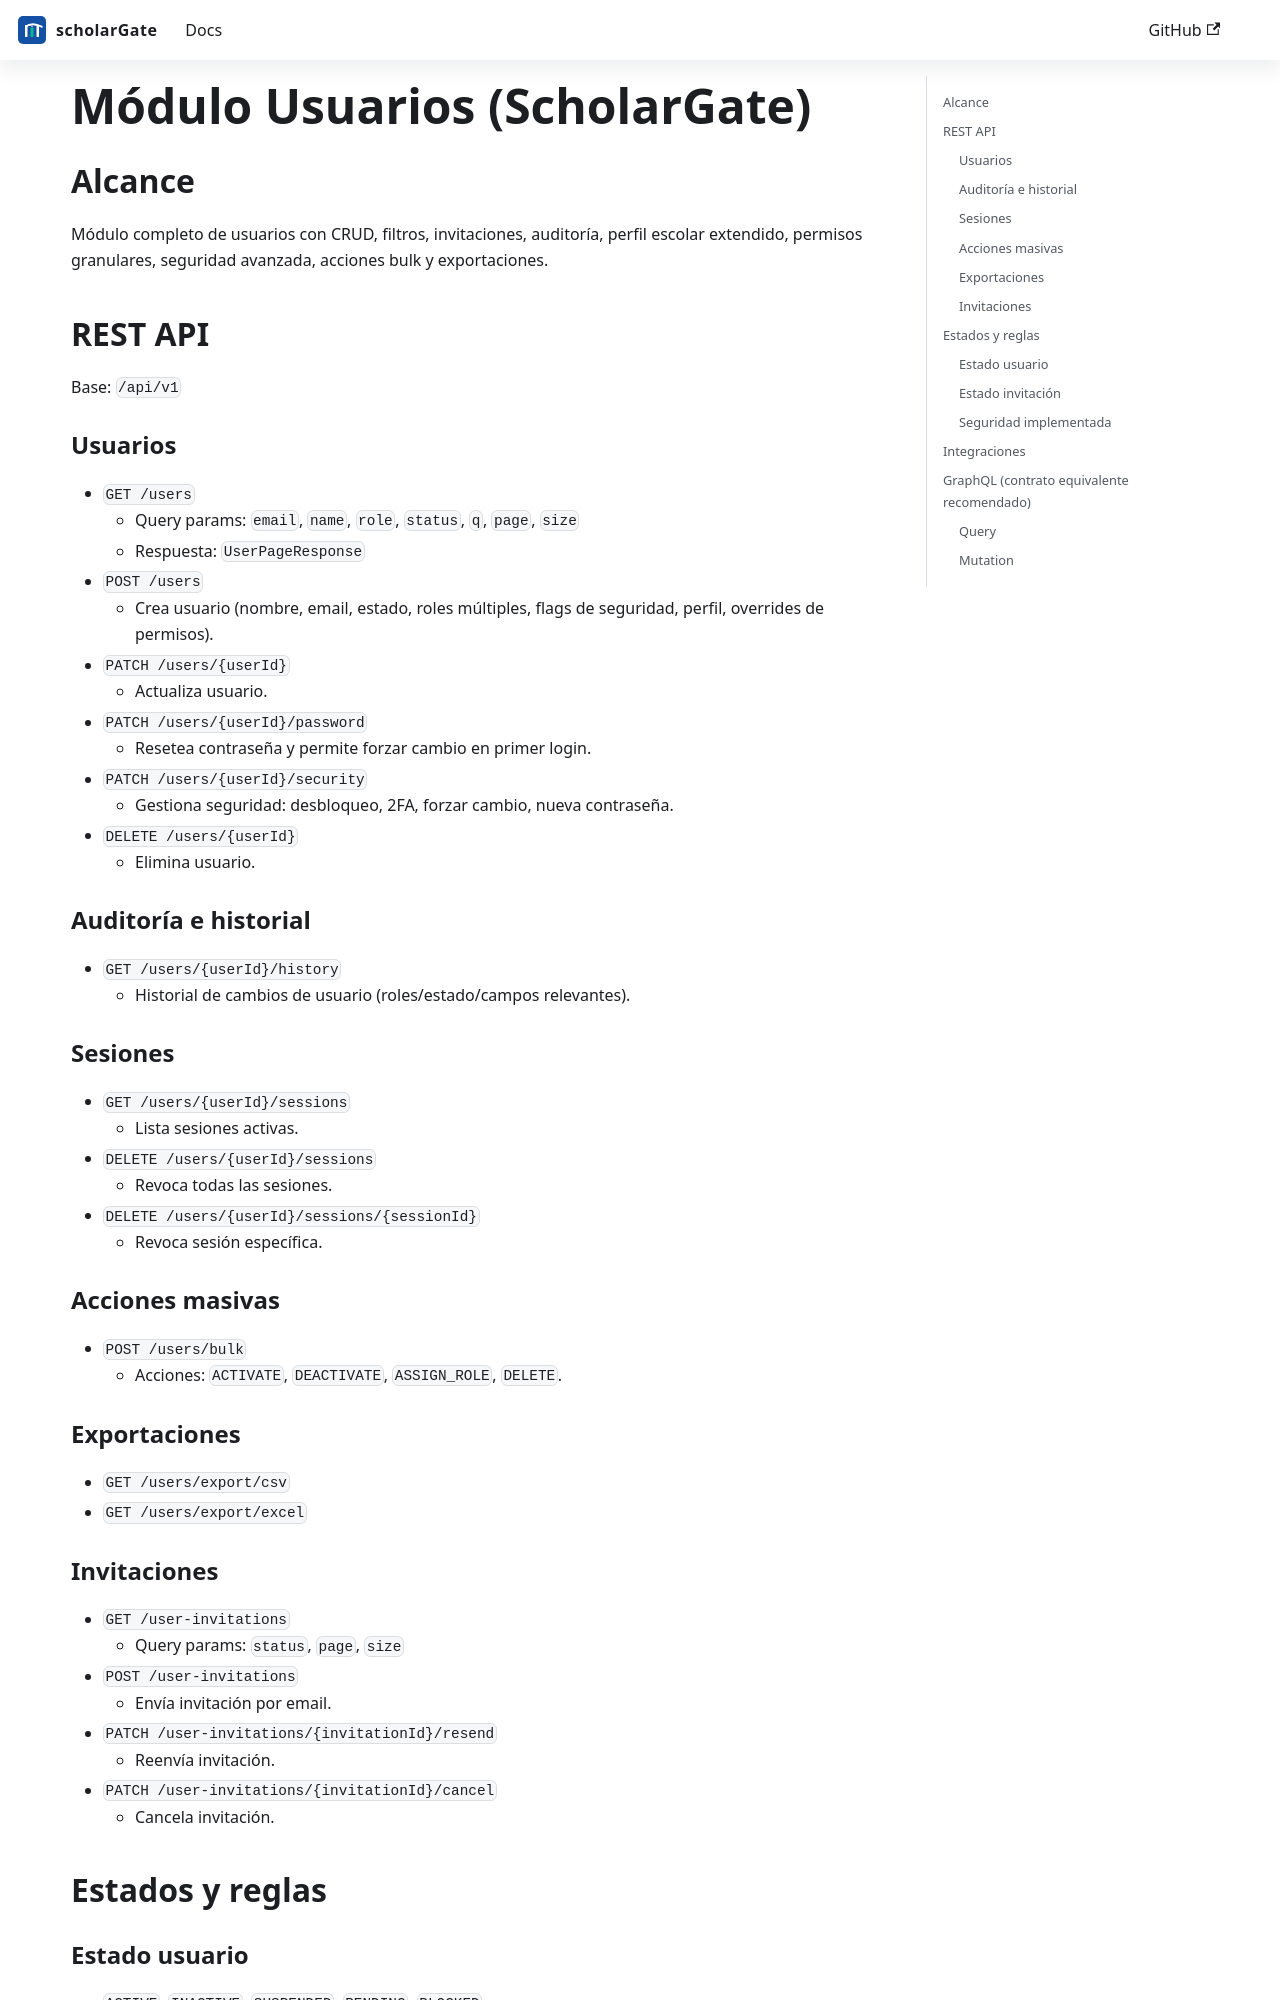

repository: LETSGO-CONSULTING/scholarGate-docs · page: docs/api/users-module/index.html · generator: docusaurus

# Módulo Usuarios (ScholarGate)

## Alcance
Módulo completo de usuarios con CRUD, filtros, invitaciones, auditoría, perfil escolar extendido, permisos granulares, seguridad avanzada, acciones bulk y exportaciones.

## REST API
Base: `/api/v1`

### Usuarios
- `GET /users`
  - Query params: `email`, `name`, `role`, `status`, `q`, `page`, `size`
  - Respuesta: `UserPageResponse`
- `POST /users`
  - Crea usuario (nombre, email, estado, roles múltiples, flags de seguridad, perfil, overrides de permisos).
- `PATCH /users/{userId}`
  - Actualiza usuario.
- `PATCH /users/{userId}/password`
  - Resetea contraseña y permite forzar cambio en primer login.
- `PATCH /users/{userId}/security`
  - Gestiona seguridad: desbloqueo, 2FA, forzar cambio, nueva contraseña.
- `DELETE /users/{userId}`
  - Elimina usuario.

### Auditoría e historial
- `GET /users/{userId}/history`
  - Historial de cambios de usuario (roles/estado/campos relevantes).

### Sesiones
- `GET /users/{userId}/sessions`
  - Lista sesiones activas.
- `DELETE /users/{userId}/sessions`
  - Revoca todas las sesiones.
- `DELETE /users/{userId}/sessions/{sessionId}`
  - Revoca sesión específica.

### Acciones masivas
- `POST /users/bulk`
  - Acciones: `ACTIVATE`, `DEACTIVATE`, `ASSIGN_ROLE`, `DELETE`.

### Exportaciones
- `GET /users/export/csv`
- `GET /users/export/excel`

### Invitaciones
- `GET /user-invitations`
  - Query params: `status`, `page`, `size`
- `POST /user-invitations`
  - Envía invitación por email.
- `PATCH /user-invitations/{invitationId}/resend`
  - Reenvía invitación.
- `PATCH /user-invitations/{invitationId}/cancel`
  - Cancela invitación.

## Estados y reglas
